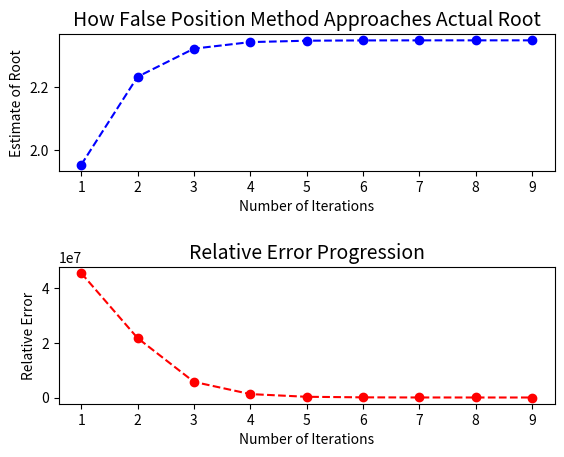

Recreate this plot in Python.
import numpy as np
from matplotlib import pyplot as plt

def f(x):
    return x**5 - 6*x**3 + np.pi*x - 1
    #return np.exp(-x/3) + x**4 - 7*x**2*np.log(x)
    #return x**12 + 2**x - 2.5

def ROOT_FALSEPOSITION(b,a,f,err):
    c = b - ((f(b))*(a-b))/((f(a))-(f(b)))
    z = 0
    clist = []
    while np.abs(f(c)) > err:
        if f(a)*f(b) < 0:
            b=c
        else:
            a=c
        clist = np.append(clist,c)
        c = b - ((f(b))*(a-b))/((f(a))-(f(b)))
        z += 1
    iterations = np.arange(1,z+1,1)
    est_root = f(clist)
    rel_err = np.abs(est_root/f(c) - 1)*100
    plt.close('all')
    plt.figure(1)
    plt.subplot(211)
    plt.plot(iterations, clist, 'bo--')
    plt.xlabel("Number of Iterations", fontsize=10, fontstyle='italic')
    plt.ylabel("Estimate of Root", fontsize=10, fontstyle='italic')
    plt.title("How False Position Method Approaches Actual Root",fontsize=14)
    plt.subplots_adjust(hspace = .7)

    plt.subplot(212)
    plt.plot(iterations, rel_err, 'ro--')
    plt.xlabel("Number of Iterations", fontsize=10, fontstyle='italic')
    plt.ylabel("Relative Error", fontsize=10, fontstyle='italic')
    plt.title("Relative Error Progression",fontsize=14)
    plt.show()
    return c, z

print(ROOT_FALSEPOSITION(1.5,2.5,f,0.0001))
